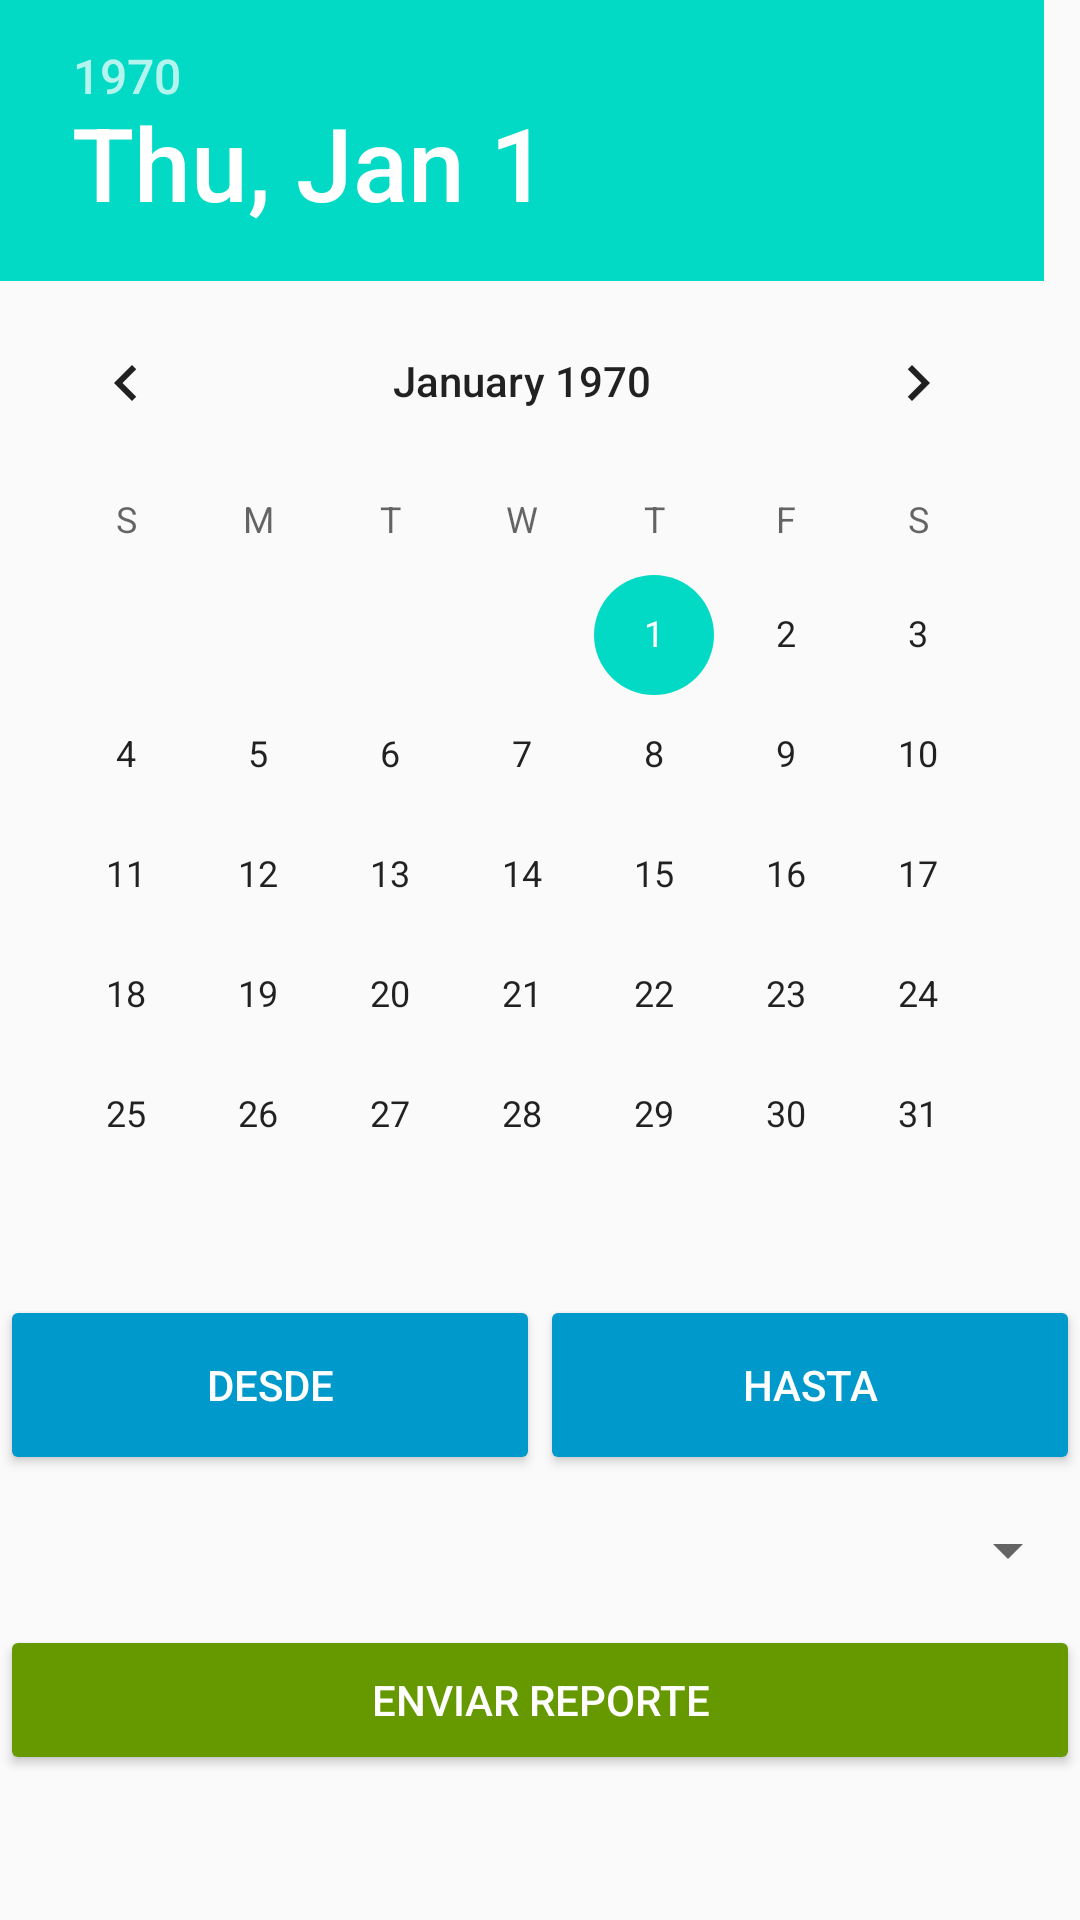

This screen was rendered from an Android layout file. Write that file and the resources it references.
<!-- AndroidManifest.xml: application theme AppTheme -->
<!-- res/layout/settings_activity.xml -->
<?xml version="1.0" encoding="utf-8"?>
<android.support.design.widget.CoordinatorLayout xmlns:android="http://schemas.android.com/apk/res/android"
    xmlns:tools="http://schemas.android.com/tools"
    android:id="@+id/clBackground"
    android:layout_width="match_parent"
    android:layout_height="match_parent"
    tools:context="ee.app.arduinobluetooth2.SettingsActivity">

    <ScrollView
        android:layout_width="match_parent"
        android:layout_height="match_parent">

        <RelativeLayout
            android:layout_width="match_parent"
            android:layout_height="match_parent">

            <DatePicker
                android:id="@+id/dpReportDate"
                android:layout_width="wrap_content"
                android:layout_height="wrap_content"/>

            <LinearLayout
                android:layout_below="@id/dpReportDate"
                android:id="@+id/llBotones"
                android:weightSum="2"
                android:orientation="horizontal"
                android:layout_width="match_parent"
                android:layout_height="60dp">

                <Button
                    android:theme="@style/MyButton"
                    android:id="@+id/btnFrom"
                    android:text="Desde"
                    android:textColor="@android:color/white"
                    android:layout_weight="1"
                    android:layout_width="0dp"
                    android:layout_height="match_parent" />

                <Button
                    android:theme="@style/MyButton"
                    android:id="@+id/btnTo"
                    android:text="Hasta"
                    android:textColor="@android:color/white"
                    android:layout_weight="1"
                    android:layout_width="0dp"
                    android:layout_height="match_parent" />
            </LinearLayout>

            <Spinner
                android:id="@+id/spinner"
                android:layout_below="@id/llBotones"
                android:layout_width="fill_parent"
                android:layout_height="50dp"
                android:prompt="@string/spinner_title"
                />

            <Button
                android:theme="@style/SendButton"
                android:text="Enviar reporte"
                android:textColor="@android:color/white"
                android:layout_below="@id/spinner"
                android:id="@+id/btnSendReport"
                android:layout_width="match_parent"
                android:layout_height="50dp" />

        </RelativeLayout>

    </ScrollView>

</android.support.design.widget.CoordinatorLayout>
<!-- resources referenced by this layout -->
<resources>
  <string name="spinner_title">Selecciona reporte</string>
  <style name="MyButton" parent="Theme.AppCompat.Light">
          <item name="colorControlHighlight">@android:color/holo_blue_bright</item>
          <item name="colorButtonNormal">@android:color/holo_blue_dark</item>
      </style>
  <style name="SendButton" parent="Theme.AppCompat.Light">
          <item name="colorControlHighlight">@android:color/holo_green_light</item>
          <item name="colorButtonNormal">@android:color/holo_green_dark</item>
      </style>
  <style name="AppTheme" parent="Theme.AppCompat.Light.DarkActionBar">
          
          <item name="colorPrimary">@color/colorPrimary</item>
          <item name="colorPrimaryDark">@color/colorPrimaryDark</item>
          <item name="colorAccent">@color/colorAccent</item>
      </style>
  <!-- not gathered from this repository: default colours our renderer supplied (Android Studio template values) -->
  <color name="colorPrimary">#FF6200EE</color>
  <color name="colorPrimaryDark">#FF3700B3</color>
  <color name="colorAccent">#FF03DAC5</color>
</resources>
